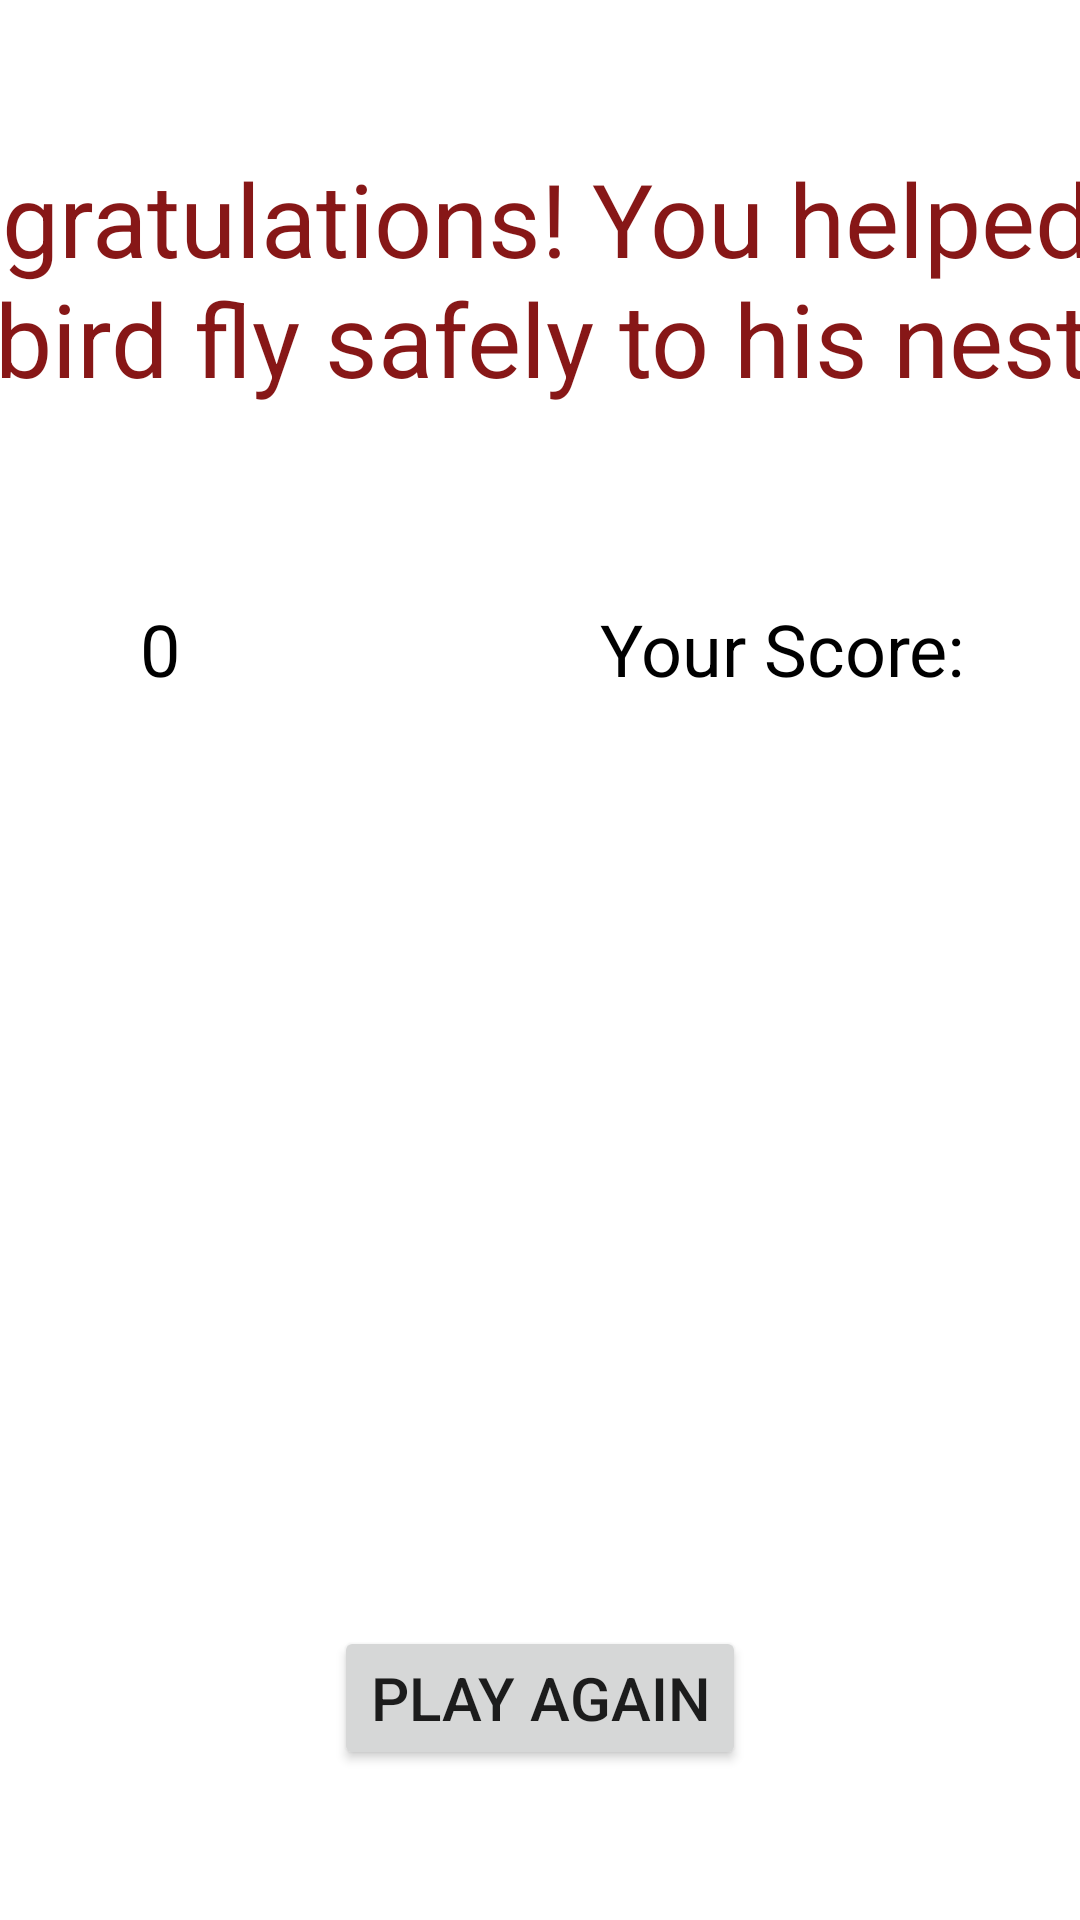

Android layout source for this screen:
<!-- AndroidManifest.xml: application theme Theme.FlappyBird -->
<!-- res/layout/activity_game_over.xml -->
<?xml version="1.0" encoding="utf-8"?>
<androidx.constraintlayout.widget.ConstraintLayout xmlns:android="http://schemas.android.com/apk/res/android"
    xmlns:app="http://schemas.android.com/apk/res-auto"
    xmlns:tools="http://schemas.android.com/tools"
    android:layout_width="match_parent"
    android:layout_height="match_parent"
    android:background="@drawable/japan_background"
    tools:context=".Game_Over">

    <TextView
        android:id="@+id/resultText"
        android:layout_width="500dp"
        android:layout_height="wrap_content"
        android:layout_marginTop="50dp"
        android:gravity="center"
        android:text="@string/winningPhrase"
        android:textColor="#871717"
        android:textSize="34sp"
        app:layout_constraintEnd_toEndOf="parent"
        app:layout_constraintStart_toStartOf="parent"
        app:layout_constraintTop_toTopOf="parent" />

    <TextView
        android:id="@+id/finalScore"
        android:layout_width="wrap_content"
        android:layout_height="wrap_content"
        android:layout_marginStart="200dp"
        android:layout_marginTop="200dp"
        android:text="@string/score"
        android:textColor="#000000"
        android:textSize="24sp"
        app:layout_constraintStart_toStartOf="parent"
        app:layout_constraintTop_toTopOf="parent" />

    <TextView
        android:id="@+id/scoreValue"
        android:layout_width="wrap_content"
        android:layout_height="wrap_content"
        android:layout_marginTop="200dp"
        android:layout_marginEnd="300dp"
        android:text="@string/zero"
        android:textColor="#000000"
        android:textSize="24sp"
        app:layout_constraintEnd_toEndOf="parent"
        app:layout_constraintTop_toTopOf="parent" />

    <Button
        android:id="@+id/playAgain"
        android:layout_width="wrap_content"
        android:layout_height="wrap_content"
        android:layout_marginBottom="50dp"
        android:text="@string/playAgain"
        android:textSize="20sp"
        app:layout_constraintBottom_toBottomOf="parent"
        app:layout_constraintEnd_toEndOf="parent"
        app:layout_constraintStart_toStartOf="parent" />
</androidx.constraintlayout.widget.ConstraintLayout>
<!-- resources referenced by this layout -->
<resources>
  <string name="playAgain">Play Again</string>
  <string name="score">Your Score:</string>
  <string name="winningPhrase">Congratulations! You helped the bird fly safely to his nest</string>
  <string name="zero">0</string>
  <style name="Theme.FlappyBird" parent="Theme.MaterialComponents.DayNight.NoActionBar">
          
          <item name="colorPrimary">#A53131</item>
          <item name="colorPrimaryVariant">@color/purple_700</item>
          <item name="colorOnPrimary">@color/white</item>
          
          <item name="colorSecondary">@color/teal_200</item>
          <item name="colorSecondaryVariant">@color/teal_700</item>
          <item name="colorOnSecondary">@color/black</item>
          
          <item name="android:statusBarColor" tools:targetApi="l">?attr/colorPrimaryVariant</item>
          
      </style>
  <!-- not gathered from this repository: default colours our renderer supplied (Android Studio template values) -->
  <color name="purple_700">#FF3700B3</color>
  <color name="teal_200">#FF03DAC5</color>
  <color name="teal_700">#FF018786</color>
  <color name="black">#FF000000</color>
  <color name="white">#FFFFFFFF</color>
</resources>
